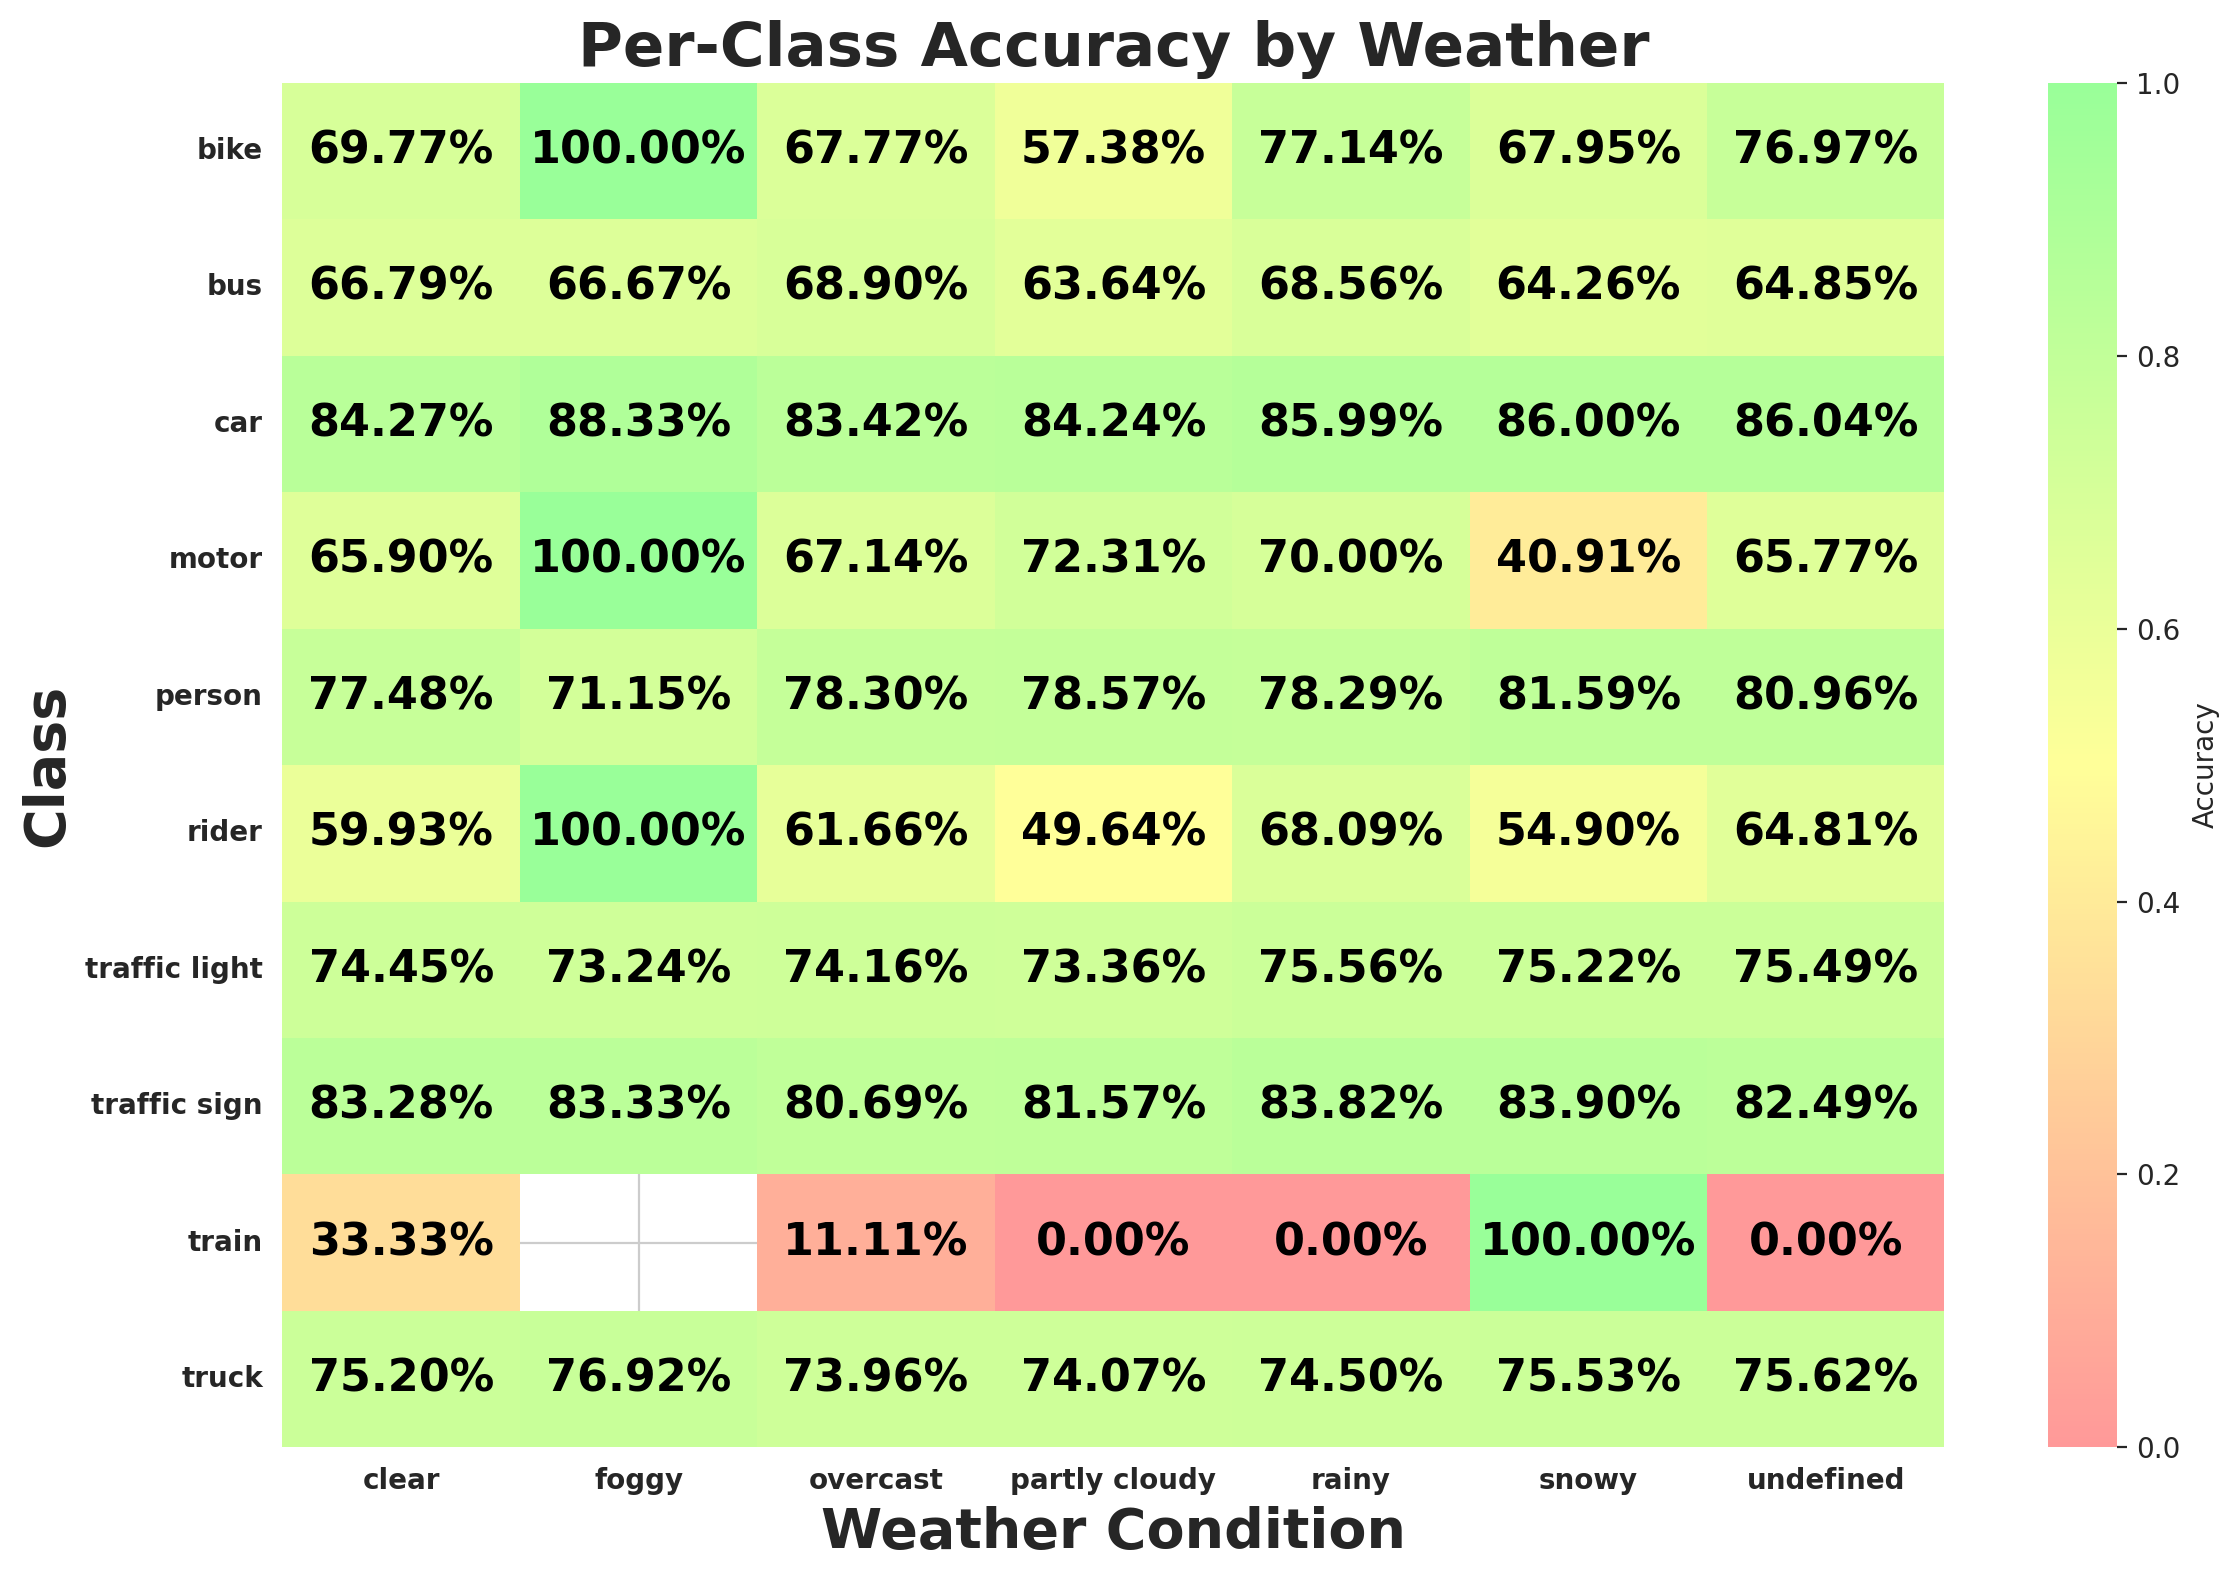

Source data for this figure (header and first rows):
weather, class_id, class_name, expected, matched, accuracy
clear, 9, traffic sign, 36254, 30193, 0.8328
clear, 2, car, 106935, 90110, 0.8427
clear, 0, person, 8808, 6824, 0.7748
clear, 3, truck, 3830, 2880, 0.752
clear, 6, motor, 434, 286, 0.659
clear, 1, rider, 569, 341, 0.5993
clear, 8, traffic light, 28189, 20988, 0.7445
clear, 4, bus, 1343, 897, 0.6679
clear, 7, bike, 774, 540, 0.6977
clear, 5, train, 12, 4, 0.3333
rainy, 8, traffic light, 3904, 2950, 0.7556
rainy, 9, traffic sign, 4128, 3460, 0.8382
rainy, 2, car, 12277, 10557, 0.8599
rainy, 0, person, 1193, 934, 0.7829
rainy, 3, truck, 502, 374, 0.745
rainy, 7, bike, 70, 54, 0.7714
rainy, 4, bus, 194, 133, 0.6856
rainy, 6, motor, 30, 21, 0.7
rainy, 1, rider, 47, 32, 0.6809
rainy, 5, train, 3, 0, 0.0
snowy, 9, traffic sign, 5225, 4384, 0.839
snowy, 2, car, 14704, 12645, 0.86
snowy, 3, truck, 707, 534, 0.7553
snowy, 4, bus, 277, 178, 0.6426
snowy, 8, traffic light, 4900, 3686, 0.7522
snowy, 0, person, 2195, 1791, 0.8159
snowy, 1, rider, 51, 28, 0.549
snowy, 6, motor, 22, 9, 0.4091
snowy, 7, bike, 156, 106, 0.6795
snowy, 5, train, 1, 1, 1.0
partly cloudy, 8, traffic light, 3101, 2275, 0.7336
partly cloudy, 9, traffic sign, 5324, 4343, 0.8157
partly cloudy, 0, person, 1652, 1298, 0.7857
partly cloudy, 2, car, 16494, 13894, 0.8424
partly cloudy, 4, bus, 319, 203, 0.6364
partly cloudy, 1, rider, 139, 69, 0.4964
partly cloudy, 7, bike, 183, 105, 0.5738
partly cloudy, 3, truck, 833, 617, 0.7407
partly cloudy, 6, motor, 65, 47, 0.7231
partly cloudy, 5, train, 2, 0, 0.0
undefined, 9, traffic sign, 8103, 6684, 0.8249
undefined, 8, traffic light, 5923, 4471, 0.7549
undefined, 2, car, 23799, 20476, 0.8604
undefined, 0, person, 6574, 5322, 0.8096
undefined, 6, motor, 149, 98, 0.6577
undefined, 1, rider, 233, 151, 0.6481
undefined, 4, bus, 515, 334, 0.6485
undefined, 7, bike, 482, 371, 0.7697
undefined, 3, truck, 1214, 918, 0.7562
undefined, 5, train, 1, 0, 0.0
overcast, 9, traffic sign, 9870, 7964, 0.8069
overcast, 0, person, 4176, 3270, 0.783
overcast, 2, car, 30641, 25561, 0.8342
overcast, 3, truck, 1605, 1187, 0.7396
overcast, 4, bus, 566, 390, 0.689
overcast, 8, traffic light, 6752, 5007, 0.7416
overcast, 1, rider, 253, 156, 0.6166
overcast, 6, motor, 140, 94, 0.6714
overcast, 7, bike, 332, 225, 0.6777
overcast, 5, train, 9, 1, 0.1111
... 9 more rows
